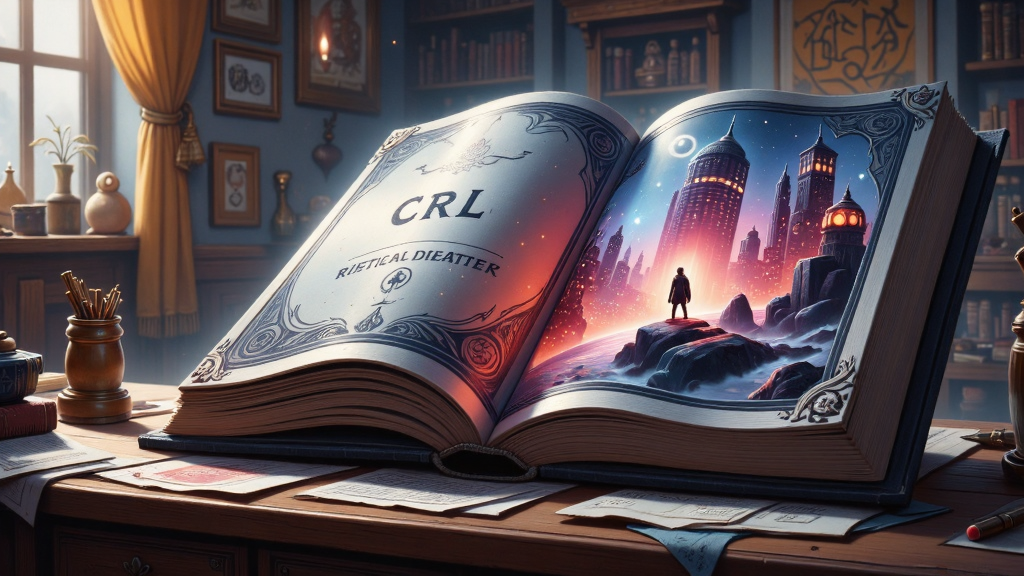
Generation parameters embedded in this image by AUTOMATIC1111 Stable Diffusion web UI or a fork of it (Forge, ...) (PNG 'parameters' text chunk):
This image is a highly detailed, digital painting depicting an open book with a fantastical, illuminated cover. The open page reads "CRL". The book, which appears to be an futuristic tome, has an ornate, titaniam-embossed cover with intricate designs. The cover art is a vibrant, cyberpunk landscape featuring a corporate tower with windows aglow with cold, red light. The corporate tower is set against a a metropolis, creating a cold, lonely effect. The foreground of the cover shows a lone, silhouetted figure standing on a rocky outcropping, gazing up at the corporate tower. The figure appears to be a man dressed in cyberpunk attire, with a long cloak and a lazer pistol at his side. The background of the image is a softly lit, cozy room, with wooden furniture and dimly visible objects, suggesting a study or library. The book itself is placed on a wooden surface, with scattered papers and a pen nearby. The lighting in the room is warm and soft, enhancing the magical and otherworldly atmosphere of the book cover. The overall style of the image is a blend of realism and cyberpunk, with a high level of detail and texture, making it appear almost three-dimensional. ultra quality, ultra detailed
Negative prompt: ((nsfw))
Steps: 33, Sampler: IPNDM, Schedule type: Beta, CFG scale: 1, Distilled CFG Scale: 3, Seed: 2792211283, Size: 1024x576, Model hash: e51c398e53, Model: dreamweaverFluxCharming_v10Fp8Checkpoint, Beta schedule alpha: 0.6, Beta schedule beta: 0.6, Version: f2.0.1v1.10.1-previous-501-g668e87f92, Module 1: flux1DevVAE_safetensors, Module 2: ClipL, Module 3: t5-v1_1-xxl-encoder-Q5_K_M, Module 4: ae